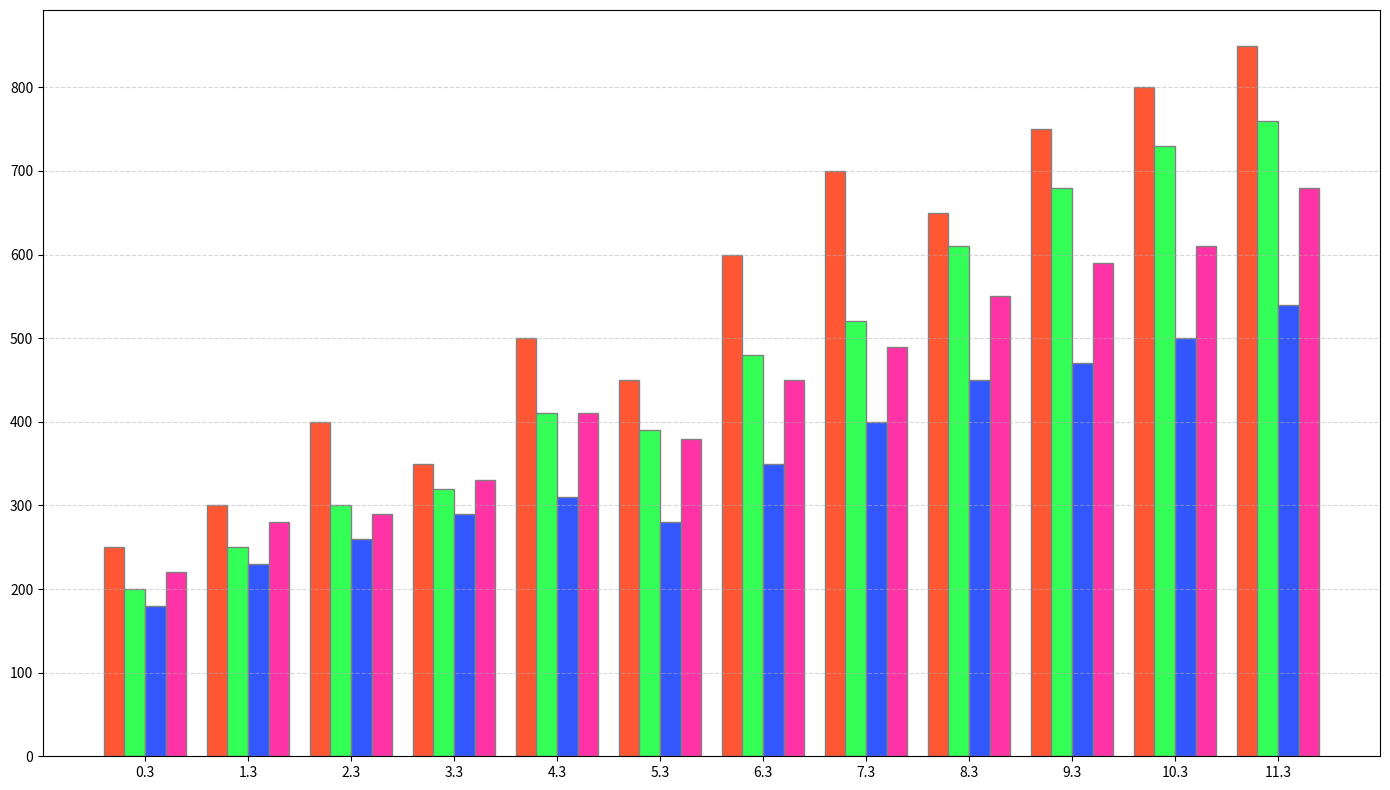

Write the Python code that produced this figure.
import numpy as np
import matplotlib.pyplot as plt

months = [
    'Jan', 'Feb', 'Mar', 'Apr', 'May', 'Jun',
    'Jul', 'Aug', 'Sep', 'Oct', 'Nov', 'Dec'
]

store_a_sales = [250, 300, 400, 350, 500, 450, 600, 700, 650, 750, 800, 850]
store_b_sales = [200, 250, 300, 320, 410, 390, 480, 520, 610, 680, 730, 760]
store_c_sales = [180, 230, 260, 290, 310, 280, 350, 400, 450, 470, 500, 540]
store_d_sales = [220, 280, 290, 330, 410, 380, 450, 490, 550, 590, 610, 680]

fig, ax = plt.subplots(figsize=(14, 8))

bar_width = 0.20

r1 = np.arange(len(months))
r2 = [x + bar_width for x in r1]
r3 = [x + bar_width for x in r2]
r4 = [x + bar_width for x in r3]

# Updated color scheme
ax.bar(r1, store_a_sales, color='#FF5733', width=bar_width, edgecolor='grey')  # New color
ax.bar(r2, store_b_sales, color='#33FF57', width=bar_width, edgecolor='grey')  # New color
ax.bar(r3, store_c_sales, color='#3357FF', width=bar_width, edgecolor='grey')  # New color
ax.bar(r4, store_d_sales, color='#FF33A6', width=bar_width, edgecolor='grey')  # New color

ax.set_xticks([r + 1.5*bar_width for r in range(len(months))])

ax.grid(True, axis='y', linestyle='--', alpha=0.5)

plt.tight_layout()

plt.show()
